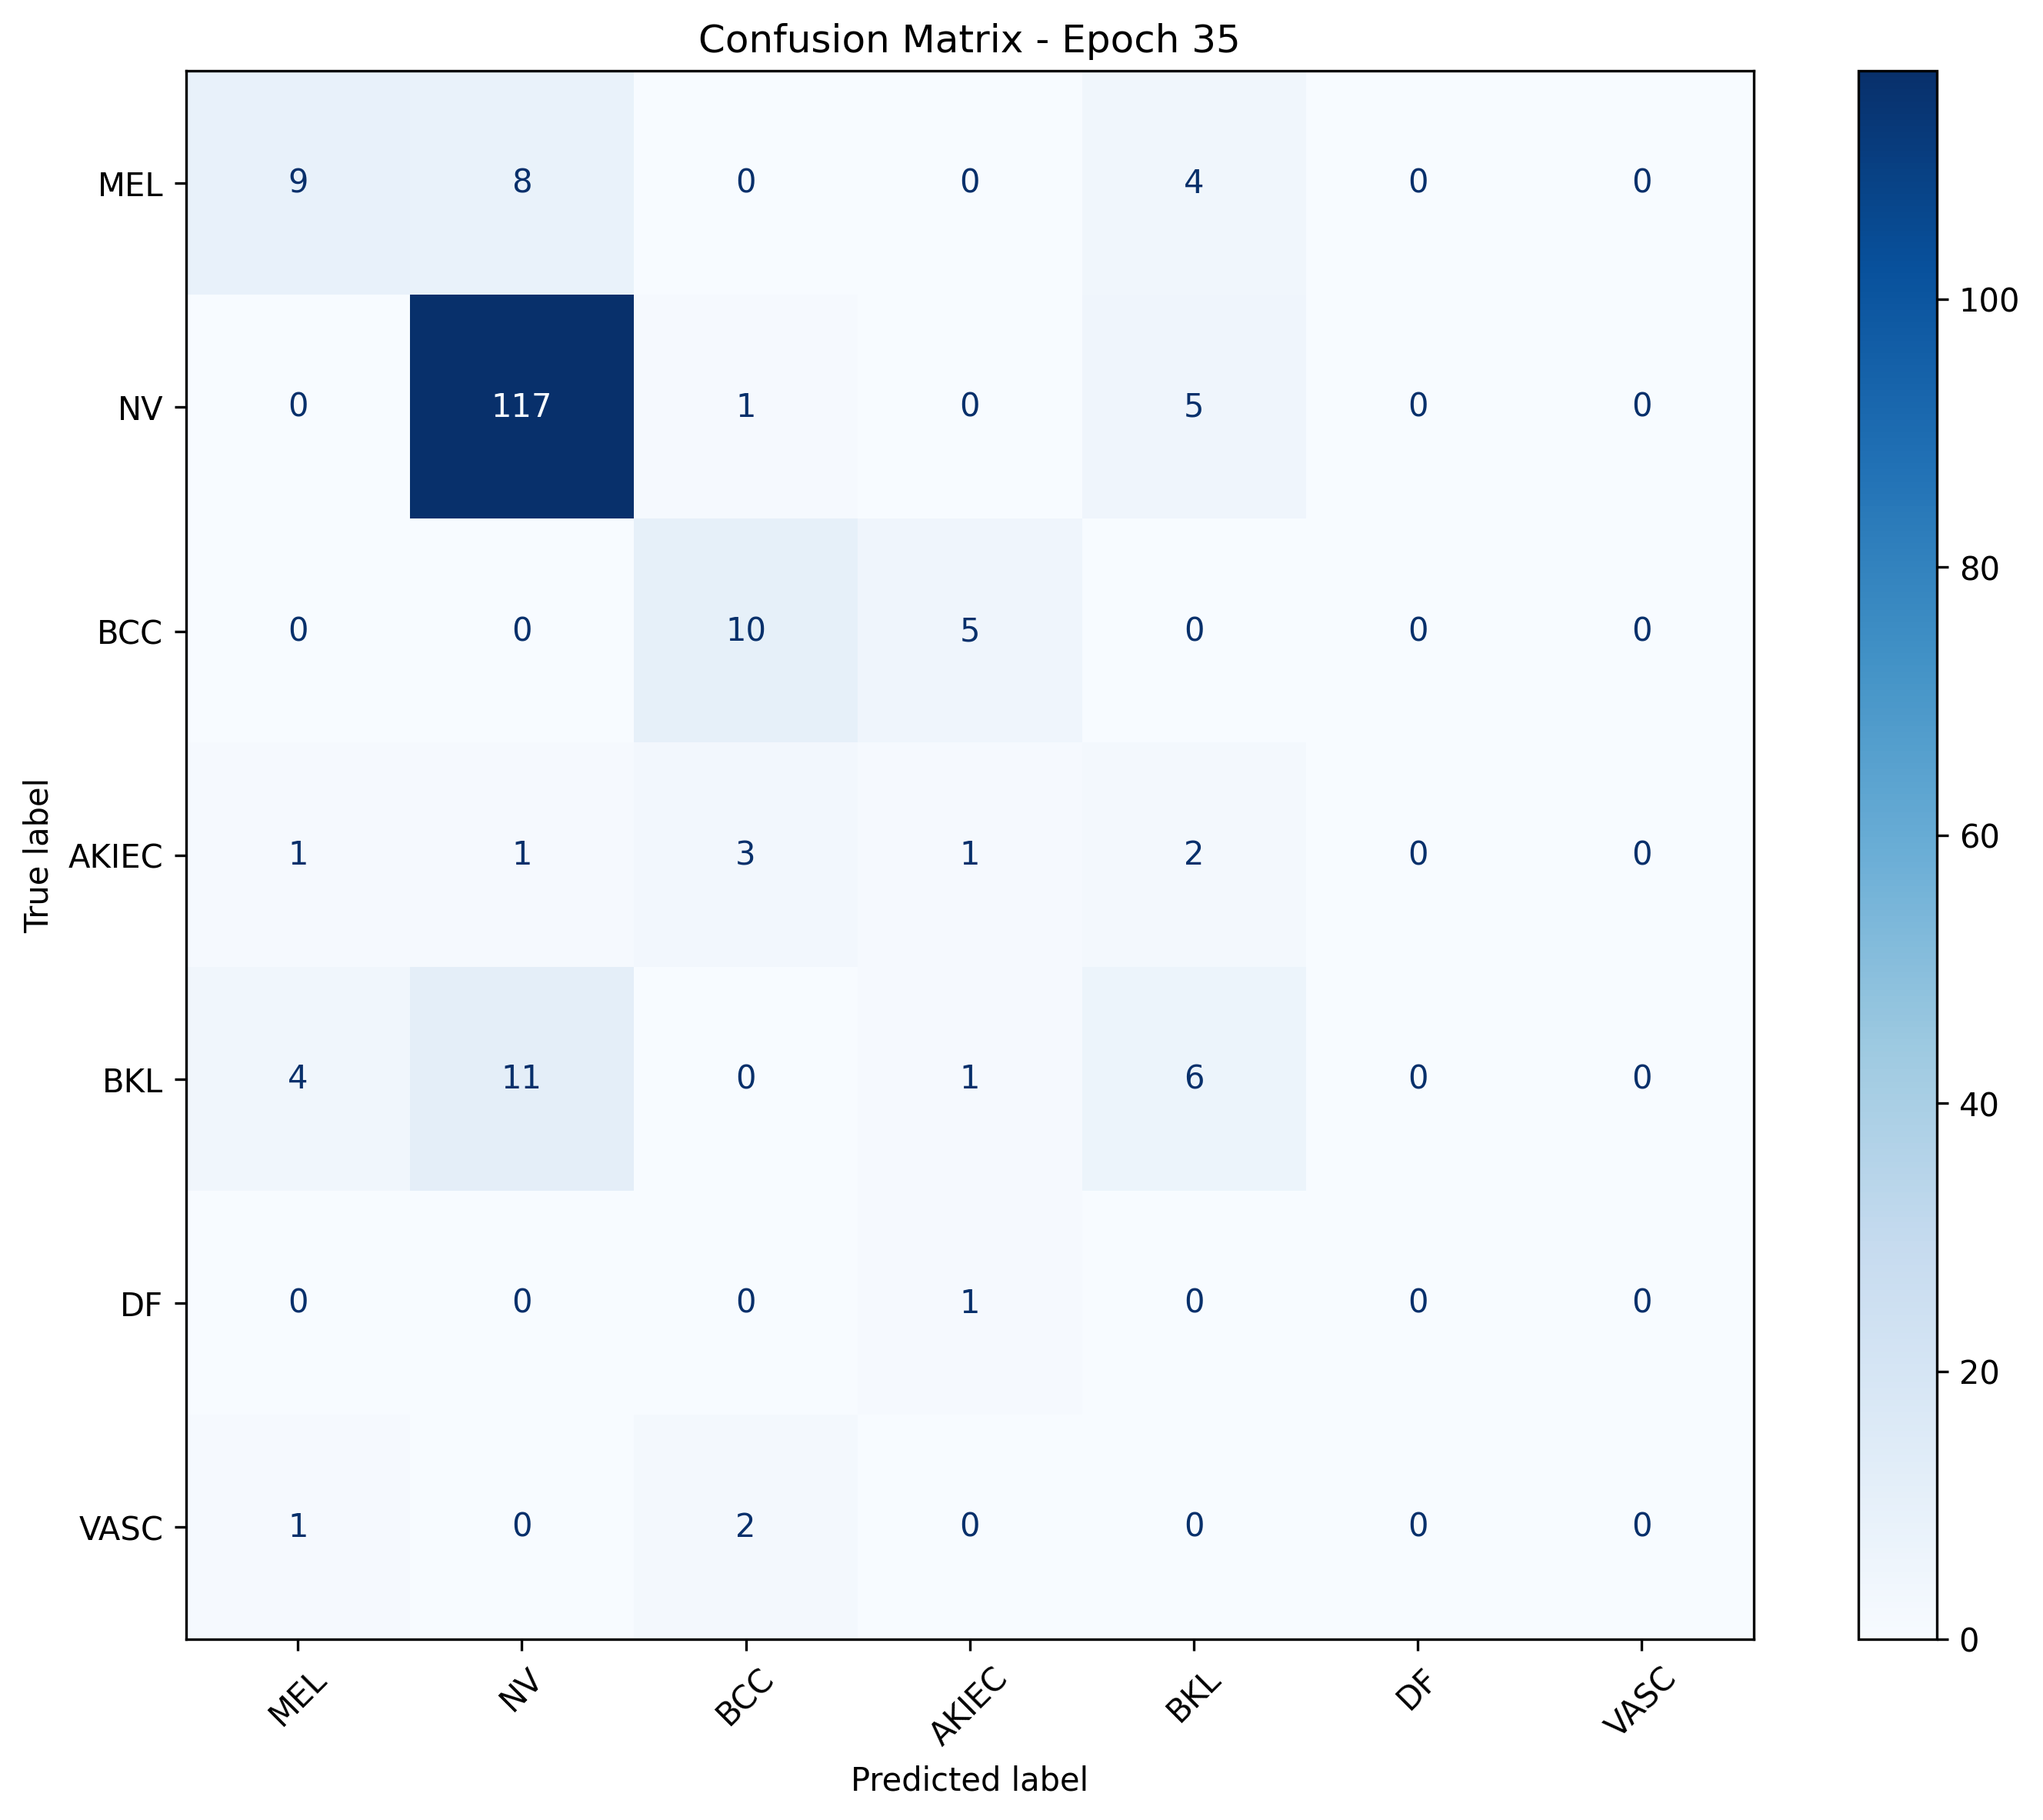

The file beside this chart, header and first rows:
, MEL, NV, BCC, AKIEC, BKL, DF, VASC
MEL, 9, 8, 0, 0, 4, 0, 0
NV, 0, 117, 1, 0, 5, 0, 0
BCC, 0, 0, 10, 5, 0, 0, 0
AKIEC, 1, 1, 3, 1, 2, 0, 0
BKL, 4, 11, 0, 1, 6, 0, 0
DF, 0, 0, 0, 1, 0, 0, 0
VASC, 1, 0, 2, 0, 0, 0, 0
